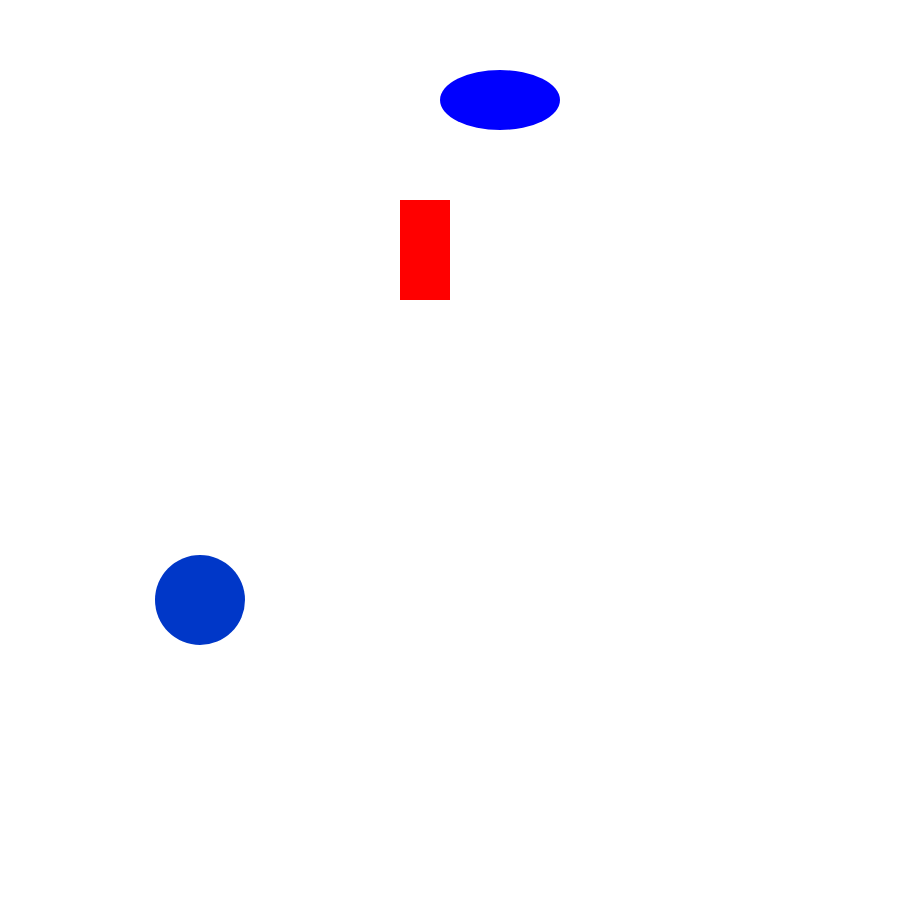
t = 0.00 s
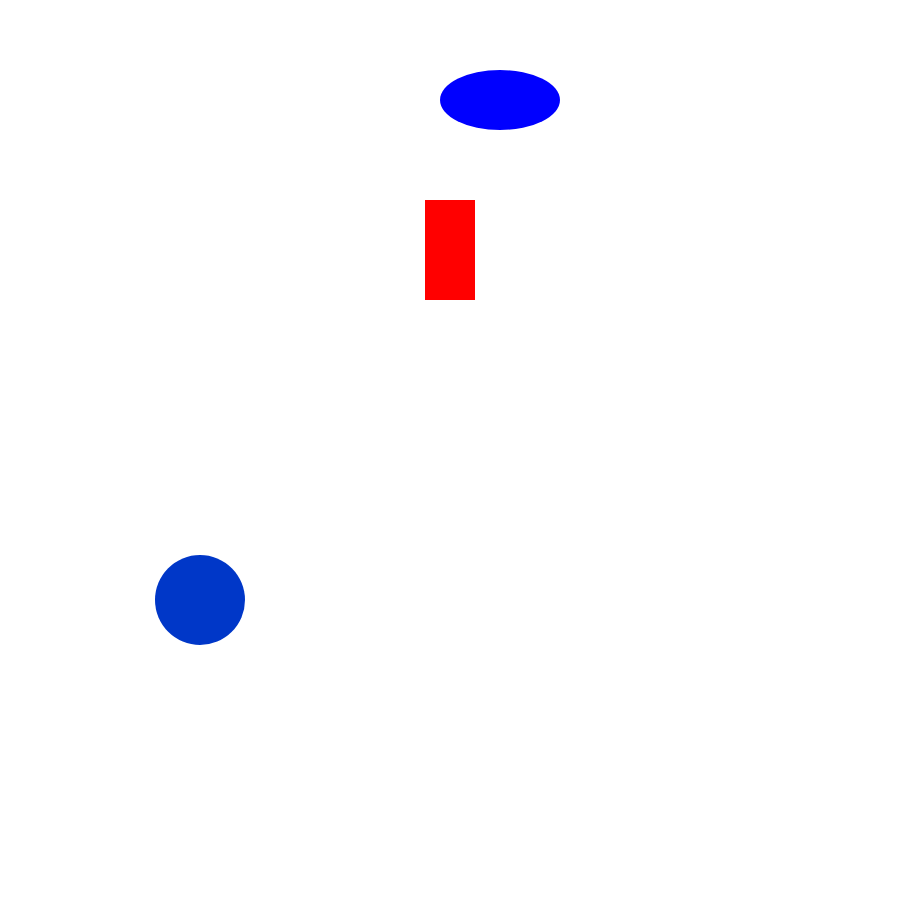
t = 2.00 s
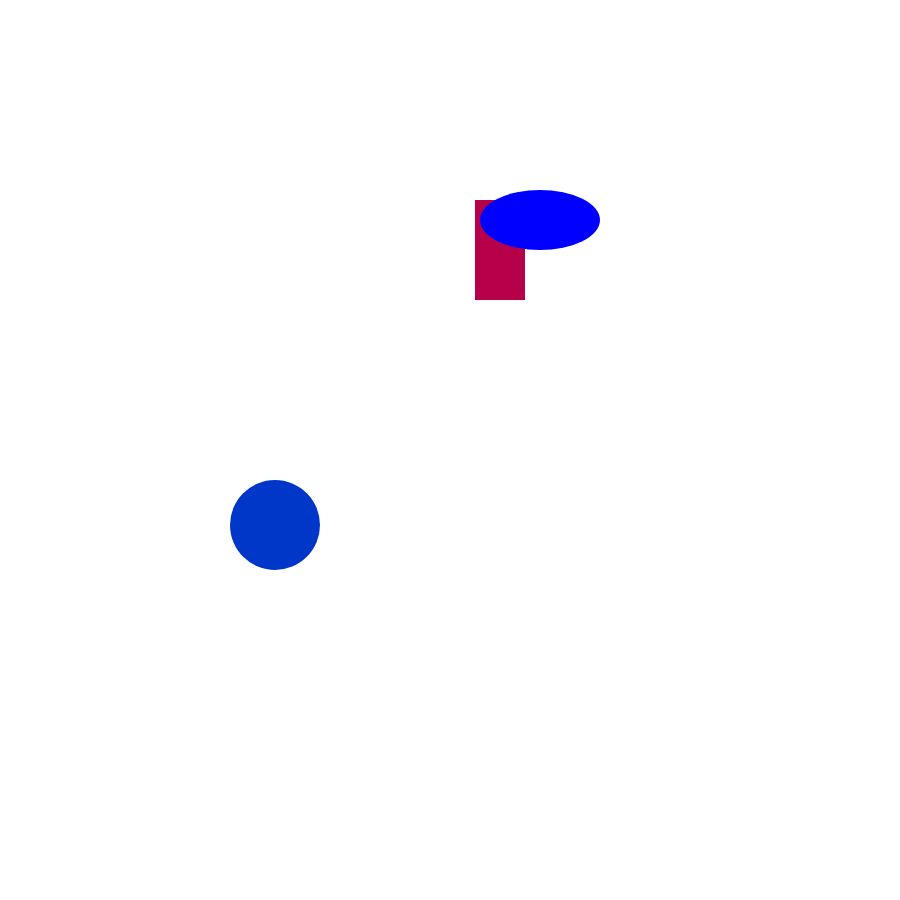
t = 4.00 s
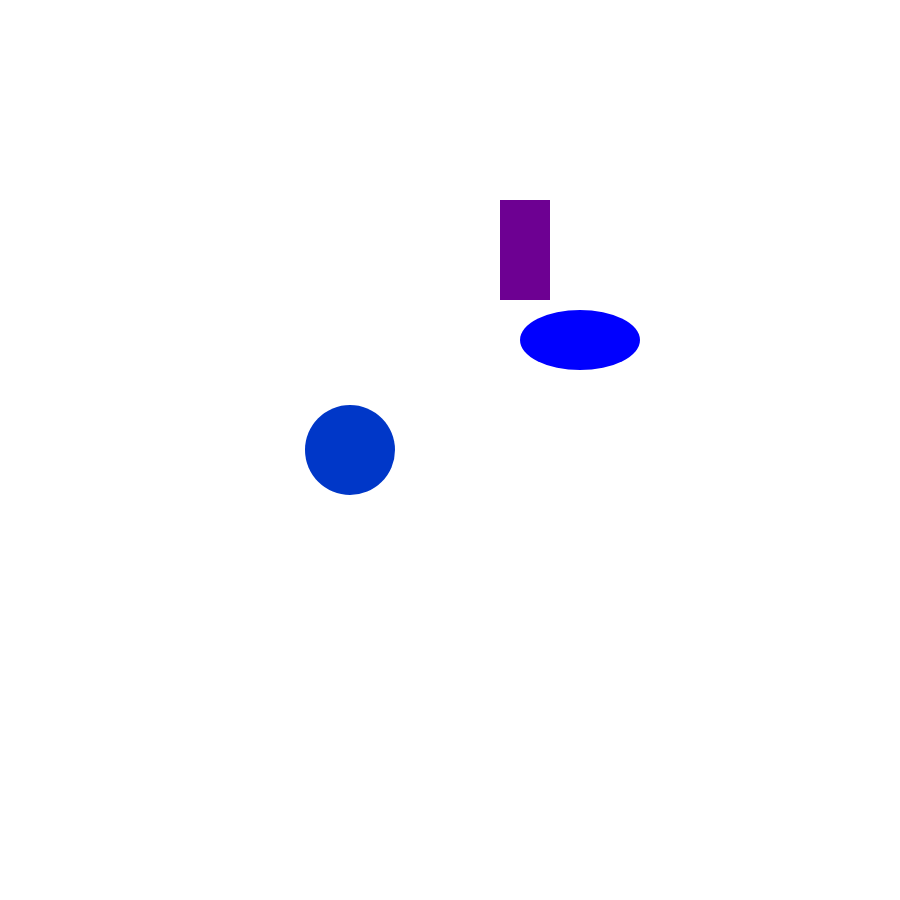
t = 6.00 s
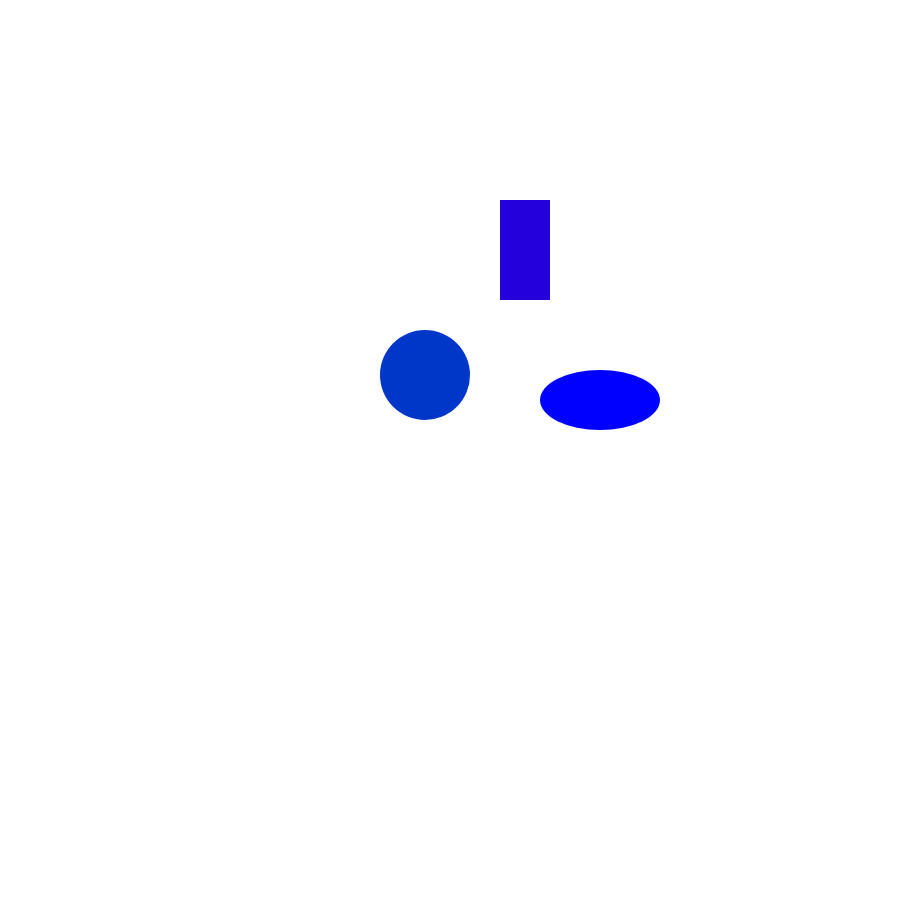
t = 8.00 s
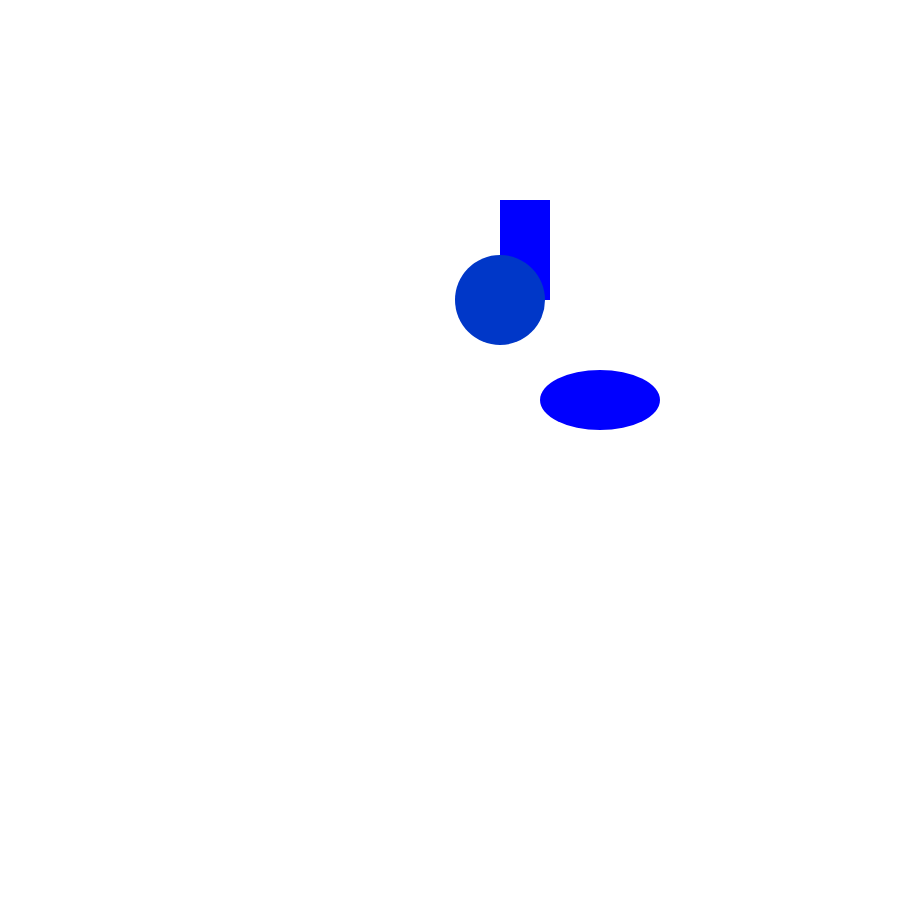
t = 10.00 s

The animated SVG that drew these frames (rendered in a browser with its animation timeline set to each time). Animation: 7 SMIL elements (animate=7); frames cover the first 10.00 s.

<!--the overall svg width is 560 and height is 430. By default anything
drawn between (0,0) and (width,height) will be visible -->
<svg width="900" height="900" version="1.1"
     xmlns="http://www.w3.org/2000/svg">

    <!--A red rectangle named R with lower left corner (200,200), width 50 and height 100 -->
    <rect id="R" x="400" y="200" width="50" height="100" fill="rgb(255,0,0)"
          visibility="visible" >
        <animate attributeType="xml" begin="base.begin+1.0s" dur="4.0s" attributeName="x" from="400"
                 to="500" fill="freeze" />
        <animate attributeType="xml" begin="base.begin+2.0s" dur="7.0s" attributeName="fill"
                 from="rgb(255,0,0)" to="rgb(0,0,255)" fill="freeze" />

    </rect>

    <!--A blue ellipse named "C" with center at (500,100), x-radius 60 and y-radius 30 -->
    <ellipse id="C" cx="500" cy="100" rx="60" ry="30" fill="rgb(0,0,255)" visibility="visible" >
        <animate attributeType="xml" begin="base.begin+2000.0ms" dur="5000.0ms" attributeName="cx"
                 from="500" to="600" fill="freeze" />
        <animate attributeType="xml" begin="base.begin+2000.0ms" dur="5000.0ms" attributeName="cy"
                 from="100" to="400" fill="freeze" />
    </ellipse>

    <!--A blue ellipse named "Q" with center at (300,150), x-radius 45 and y-radius 45 -->
    <ellipse id="Q" cx="200" cy="600" rx="45" ry="45" fill="rgb(0,55,200)" visibility="visible" >
        <animate attributeType="xml" begin="base.begin+2.0s" dur="8.0s" attributeName="cx"
                 from="200"
                 to="500" fill="freeze" />
        <animate attributeType="xml" begin="base.begin+2.0s" dur="8.0s" attributeName="cy"
                 from="600"
                 to="300" fill="freeze" />
    </ellipse>

    <rect>
        <animate id="base" begin="0;base.end" dur="15.0s" attributeName="visibility" from="hide"
                 to="hide" />
    </rect>

</svg>
